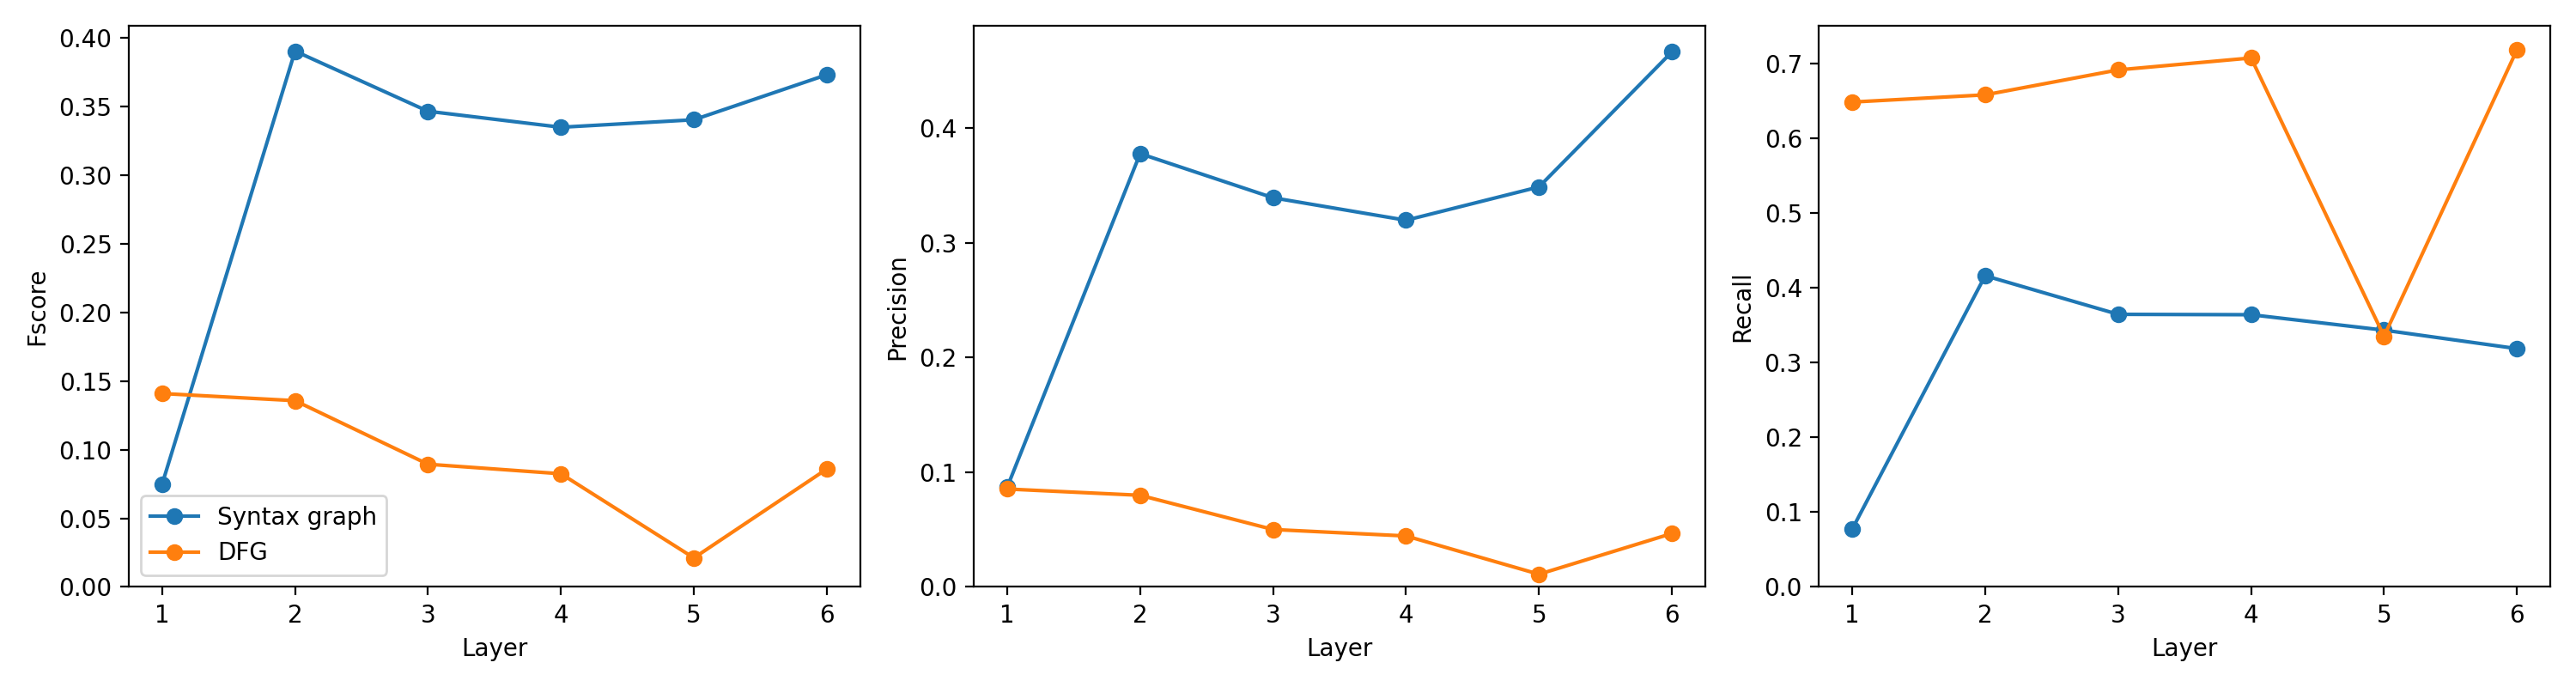

Values plotted in this chart, from the file beside it:
language, model, layer_index, layer_number_one_based, graph, head_index, head_number_one_based, fscore, precision, recall
java, plbart, 0, 1, ast, 7, 8, 0.07478, 0.08681, 0.07738
java, plbart, 0, 1, dfg, 5, 6, 0.1409, 0.08533, 0.6485
java, plbart, 1, 2, ast, 3, 4, 0.3905, 0.3777, 0.4162
java, plbart, 1, 2, dfg, 0, 1, 0.1357, 0.07986, 0.6581
java, plbart, 2, 3, ast, 7, 8, 0.3466, 0.3392, 0.3646
java, plbart, 2, 3, dfg, 8, 9, 0.08941, 0.05004, 0.6915
java, plbart, 3, 4, ast, 1, 2, 0.335, 0.3196, 0.364
java, plbart, 3, 4, dfg, 7, 8, 0.08247, 0.04441, 0.7075
java, plbart, 4, 5, ast, 4, 5, 0.3404, 0.3486, 0.3434
java, plbart, 4, 5, dfg, 10, 11, 0.02112, 0.01105, 0.3352
java, plbart, 5, 6, ast, 5, 6, 0.3733, 0.4663, 0.3187
java, plbart, 5, 6, dfg, 7, 8, 0.08596, 0.04655, 0.7185
